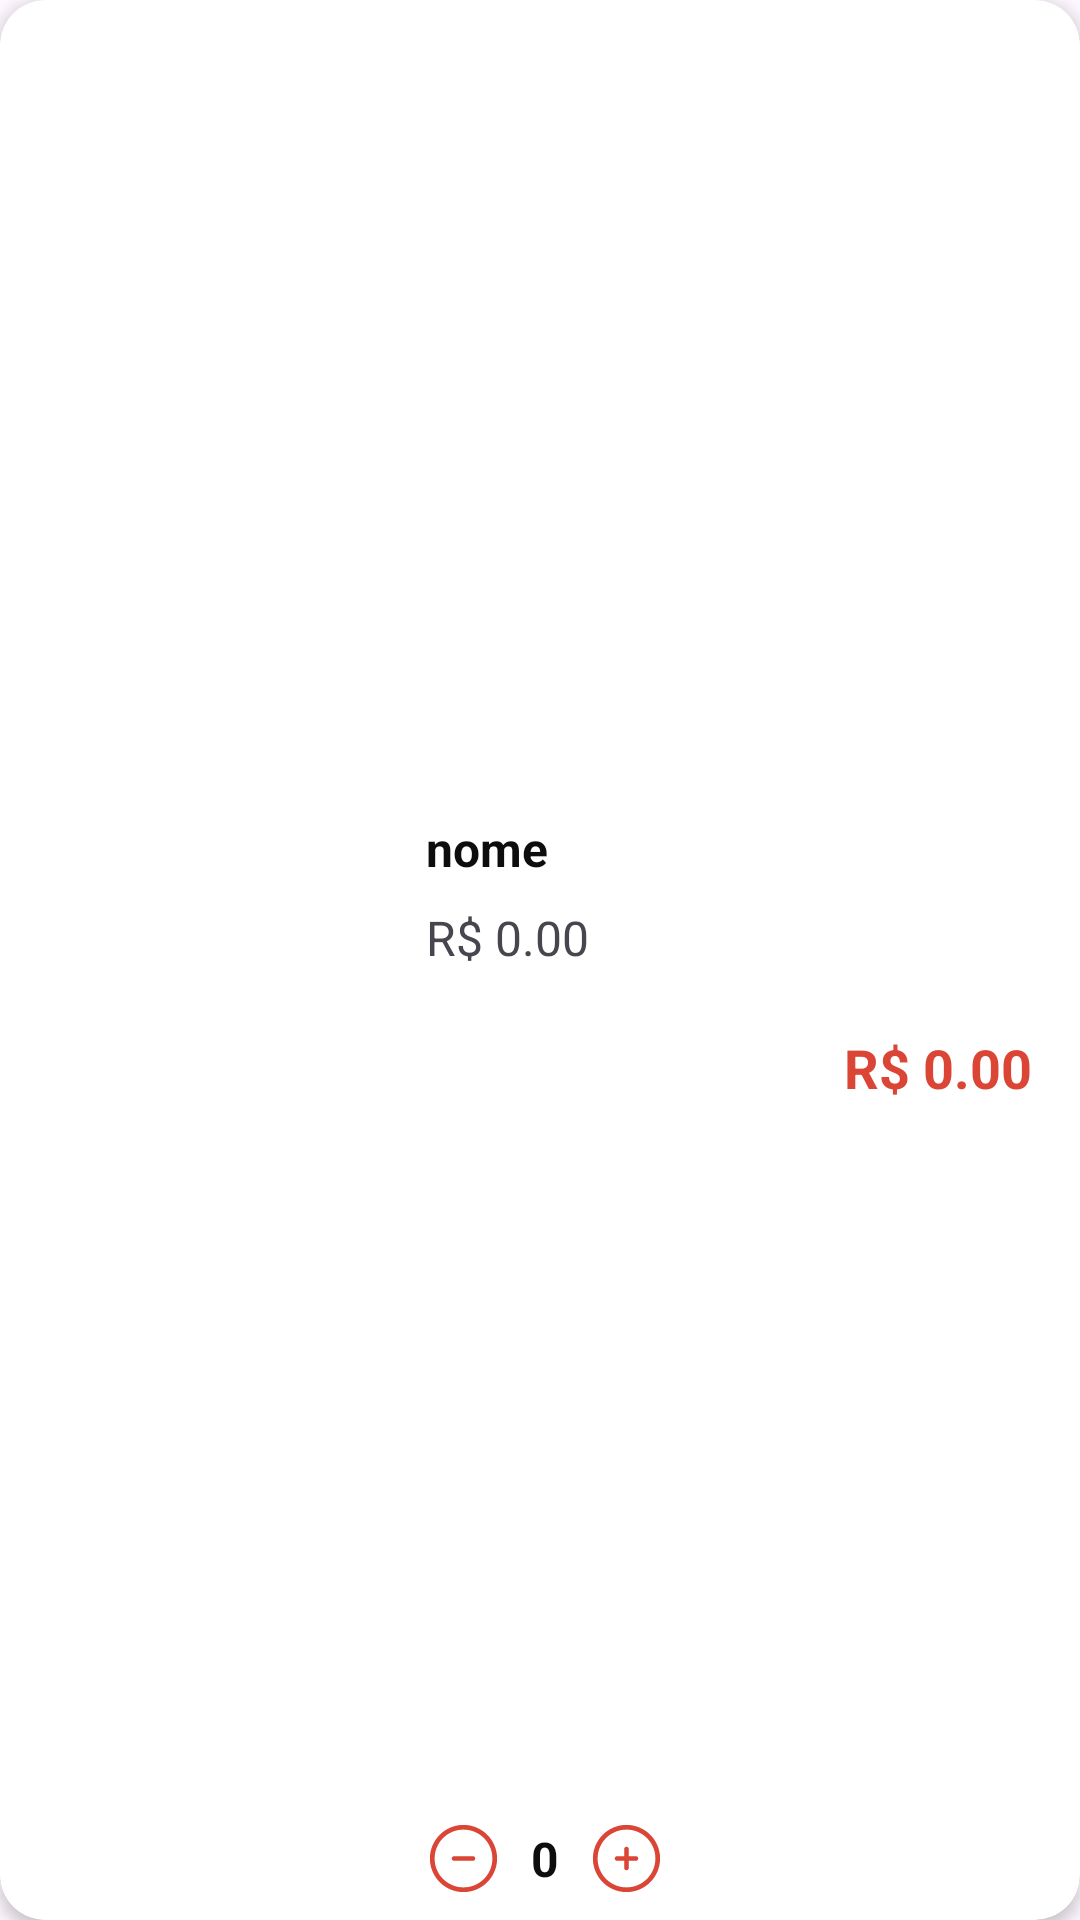

Write the Android layout XML for this screen, with the resource values it uses.
<!-- AndroidManifest.xml: application theme Theme.Paozim -->
<!-- res/layout/viewholder_cart.xml -->
<?xml version="1.0" encoding="utf-8"?>
<androidx.cardview.widget.CardView xmlns:android="http://schemas.android.com/apk/res/android"
    xmlns:app="http://schemas.android.com/apk/res-auto"
    xmlns:tools="http://schemas.android.com/tools"
    android:layout_width="match_parent"
    android:layout_height="110dp"
    android:layout_marginStart="4dp"
    android:layout_marginEnd="4dp"
    android:layout_marginTop="8dp"
    android:layout_marginBottom="8dp"
    app:cardCornerRadius="15dp"
    app:cardElevation="3dp">

    <androidx.constraintlayout.widget.ConstraintLayout
        android:layout_width="match_parent"
        android:layout_height="match_parent">

        <ImageView
            android:id="@+id/iv_image_item"
            android:layout_width="118dp"
            android:layout_height="96dp"
            android:layout_marginStart="8dp"
            app:layout_constraintBottom_toBottomOf="parent"
            app:layout_constraintStart_toStartOf="parent"
            app:layout_constraintTop_toTopOf="parent"
            tools:srcCompat="@tools:sample/avatars" />

        <TextView
            android:id="@+id/tv_nome_card"
            android:layout_width="wrap_content"
            android:layout_height="wrap_content"
            android:layout_marginStart="16dp"
            android:text="nome"
            android:textColor="@color/black"
            android:textSize="16sp"
            android:textStyle="bold"
            app:layout_constraintStart_toEndOf="@+id/iv_image_item"
            app:layout_constraintTop_toTopOf="@+id/iv_image_item" />

        <TextView
            android:id="@+id/tv_unit_price"
            android:layout_width="wrap_content"
            android:layout_height="wrap_content"
            android:layout_marginTop="8dp"
            android:text="R$ 0.00"
            android:textSize="16sp"
            app:layout_constraintStart_toStartOf="@+id/tv_nome_card"
            app:layout_constraintTop_toBottomOf="@+id/tv_nome_card" />

        <LinearLayout
            android:layout_width="wrap_content"
            android:layout_height="wrap_content"
            android:orientation="horizontal"
            app:layout_constraintBottom_toBottomOf="@+id/iv_image_item"
            app:layout_constraintEnd_toEndOf="parent"
            android:layout_marginEnd="16dp">

            <TextView
                android:layout_width="wrap_content"
                android:layout_height="wrap_content"
                android:text="R$ "
                android:textSize="18sp"
                android:textStyle="bold"
                android:textColor="@color/red"/>
            <TextView
                android:id="@+id/tv_total_item"
                android:layout_width="wrap_content"
                android:layout_height="wrap_content"
                android:text="0.00"
                android:textSize="18sp"
                android:textStyle="bold"
                android:textColor="@color/red" />
        </LinearLayout>

        <androidx.constraintlayout.widget.ConstraintLayout
            android:id="@+id/constraintLayout"
            android:layout_width="wrap_content"
            android:layout_height="wrap_content"
            android:layout_marginBottom="8dp"
            app:layout_constraintBottom_toBottomOf="parent"
            app:layout_constraintStart_toStartOf="@+id/tv_unit_price">

            <ImageView
                android:id="@+id/iv_menos_card"
                android:layout_width="25dp"
                android:layout_height="25dp"
                android:layout_marginStart="16dp"
                android:clickable="true"
                app:layout_constraintBottom_toBottomOf="parent"
                app:layout_constraintTop_toTopOf="parent"
                app:srcCompat="@drawable/ic_remove_circle" />

            <TextView
                android:id="@+id/tv_qtd_card"
                android:layout_width="wrap_content"
                android:layout_height="wrap_content"
                android:layout_marginStart="10dp"
                android:text="0"
                android:textColor="@color/black"
                android:textSize="16sp"
                android:textStyle="bold"
                app:layout_constraintBottom_toBottomOf="parent"
                app:layout_constraintStart_toEndOf="@+id/iv_menos_card"
                app:layout_constraintTop_toTopOf="parent" />

            <ImageView
                android:id="@+id/iv_mais_card"
                android:layout_width="25dp"
                android:layout_height="25dp"
                android:layout_marginStart="10dp"
                android:clickable="true"
                app:layout_constraintBottom_toBottomOf="parent"
                app:layout_constraintStart_toEndOf="@+id/tv_qtd_card"
                app:layout_constraintTop_toTopOf="parent"
                app:srcCompat="@drawable/ic_add_circle" />

        </androidx.constraintlayout.widget.ConstraintLayout>
    </androidx.constraintlayout.widget.ConstraintLayout>
</androidx.cardview.widget.CardView>
<!-- resources referenced by this layout -->
<resources>
  <color name="black">#0d0d0d</color>
  <color name="red">#DB4536</color>
  <!-- drawable ic_add_circle (drawable) -->
  <vector xmlns:android="http://schemas.android.com/apk/res/android" android:height="50dp" android:viewportHeight="24" android:viewportWidth="24" android:width="50dp">
        
      <path android:fillColor="#DB4536" android:pathData="M12.75,9C12.75,8.586 12.414,8.25 12,8.25C11.586,8.25 11.25,8.586 11.25,9L11.25,11.25H9C8.586,11.25 8.25,11.586 8.25,12C8.25,12.414 8.586,12.75 9,12.75H11.25V15C11.25,15.414 11.586,15.75 12,15.75C12.414,15.75 12.75,15.414 12.75,15L12.75,12.75H15C15.414,12.75 15.75,12.414 15.75,12C15.75,11.586 15.414,11.25 15,11.25H12.75V9Z"/>
        
      <path android:fillColor="#DB4536" android:fillType="evenOdd" android:pathData="M12,1.25C6.063,1.25 1.25,6.063 1.25,12C1.25,17.937 6.063,22.75 12,22.75C17.937,22.75 22.75,17.937 22.75,12C22.75,6.063 17.937,1.25 12,1.25ZM2.75,12C2.75,6.891 6.891,2.75 12,2.75C17.109,2.75 21.25,6.891 21.25,12C21.25,17.109 17.109,21.25 12,21.25C6.891,21.25 2.75,17.109 2.75,12Z"/>
      
  </vector>
  <!-- drawable ic_remove_circle (drawable) -->
  <vector xmlns:android="http://schemas.android.com/apk/res/android" android:height="50dp" android:viewportHeight="24" android:viewportWidth="24" android:width="50dp">
        
      <path android:fillColor="#DB4536" android:pathData="M15,12.75C15.414,12.75 15.75,12.414 15.75,12C15.75,11.586 15.414,11.25 15,11.25H9C8.586,11.25 8.25,11.586 8.25,12C8.25,12.414 8.586,12.75 9,12.75H15Z"/>
        
      <path android:fillColor="#DB4536" android:fillType="evenOdd" android:pathData="M12,1.25C6.063,1.25 1.25,6.063 1.25,12C1.25,17.937 6.063,22.75 12,22.75C17.937,22.75 22.75,17.937 22.75,12C22.75,6.063 17.937,1.25 12,1.25ZM2.75,12C2.75,6.891 6.891,2.75 12,2.75C17.109,2.75 21.25,6.891 21.25,12C21.25,17.109 17.109,21.25 12,21.25C6.891,21.25 2.75,17.109 2.75,12Z"/>
      
  </vector>
  <style name="Theme.Paozim" parent="Base.Theme.Paozim">
          <item name="colorPrimary">@color/primary</item>
          <item name="colorPrimary">@color/accent</item>
      </style>
  <style name="Base.Theme.Paozim" parent="Theme.Material3.Light.NoActionBar">
          
          
      </style>
  <color name="primary">#DBA627</color>
  <color name="accent">#DB8F27</color>
</resources>
